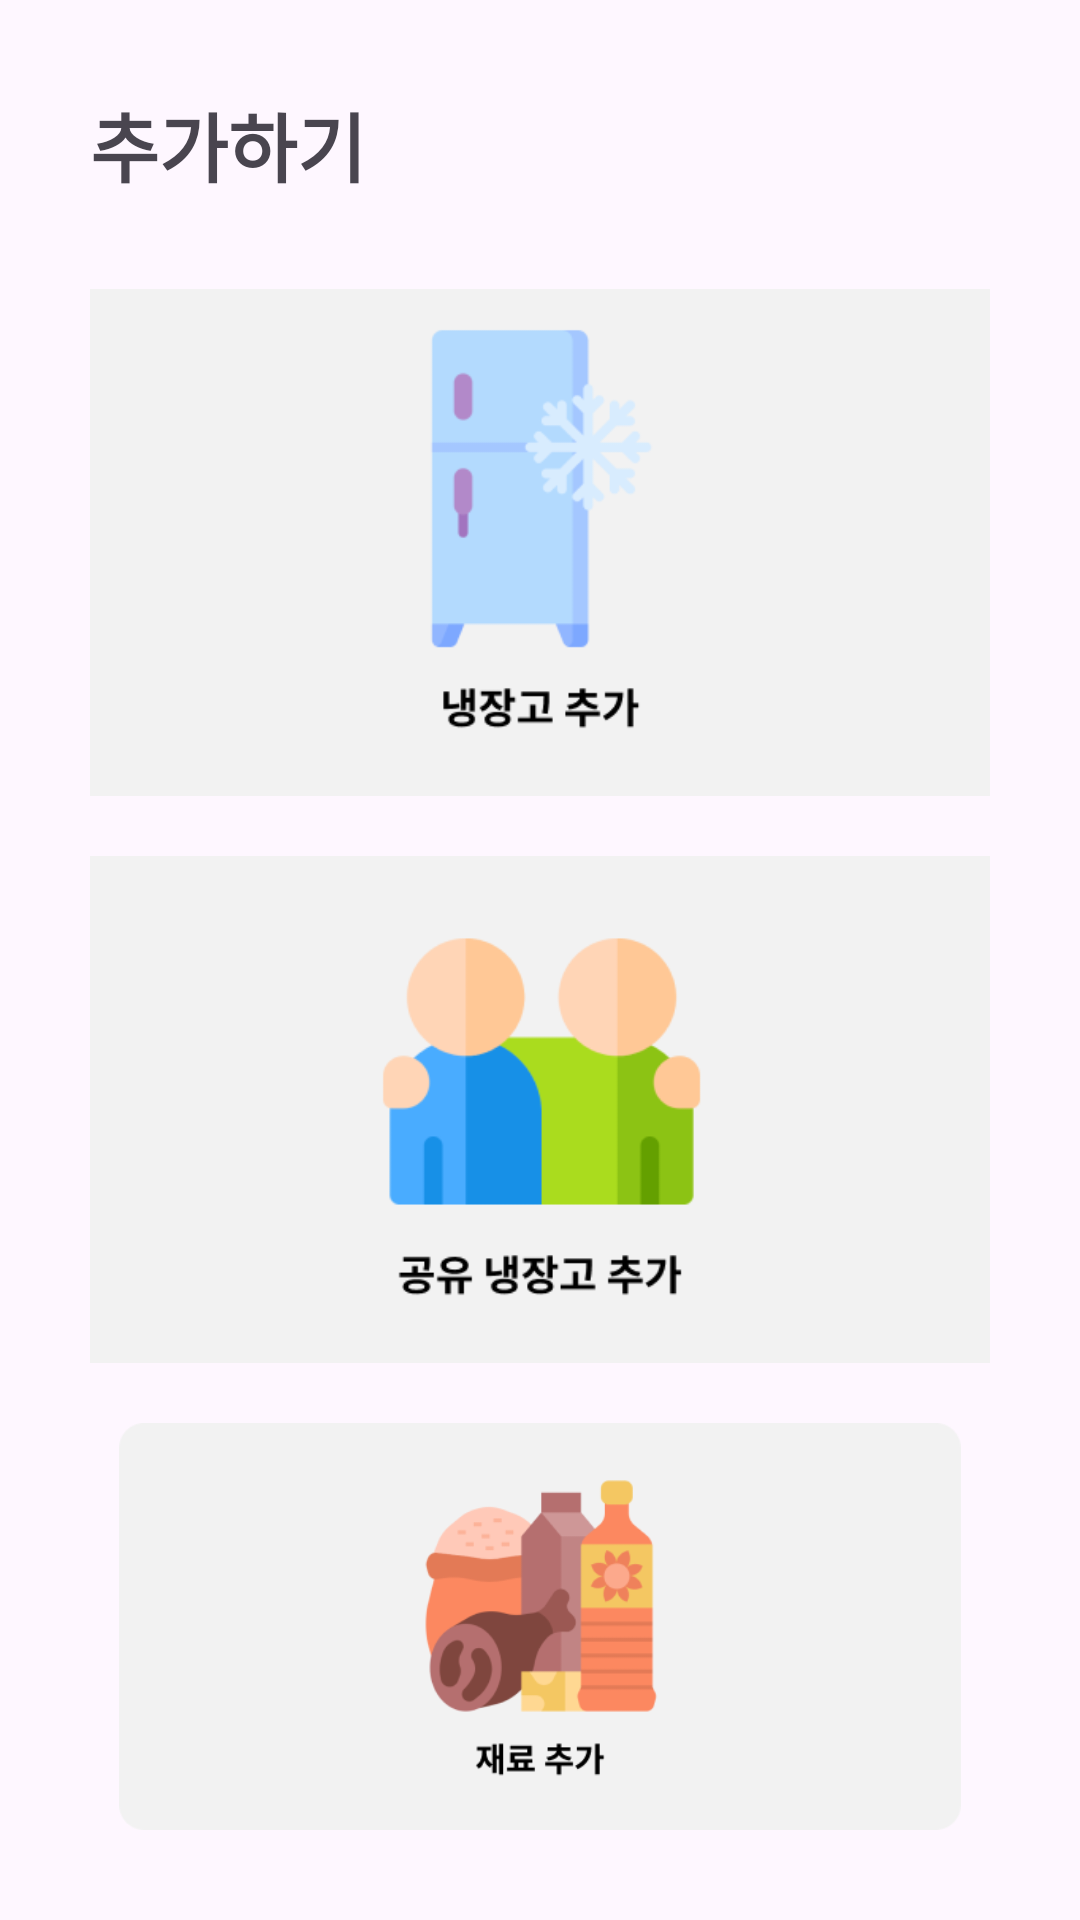

Here is an Android app screen rendered from its layout file. Give the layout XML and the strings, colors and styles it references.
<!-- AndroidManifest.xml: application theme Theme.example -->
<!-- res/layout/fragment_add.xml -->
<?xml version="1.0" encoding="utf-8"?>
<FrameLayout xmlns:android="http://schemas.android.com/apk/res/android"
    xmlns:tools="http://schemas.android.com/tools"
    android:layout_width="match_parent"
    android:layout_height="match_parent"
    tools:context=".AddFragment">

    <LinearLayout
        android:layout_width="wrap_content"
        android:layout_height="wrap_content"
        android:orientation="vertical"
        android:layout_margin="30dp">

        <TextView
            android:layout_width="wrap_content"
            android:layout_height="wrap_content"
            android:textStyle="bold"
            android:textSize="25dp"
            android:text="추가하기"
            android:layout_marginBottom="10dp"
        />

        <ImageButton
            android:id="@+id/add_ref"
            android:layout_width="350dp"
            android:layout_height="wrap_content"
            android:layout_gravity="center_horizontal"
            android:layout_marginTop="20dp"
            android:adjustViewBounds="true"
            android:background="@android:color/transparent"
            android:contentDescription="user profile photo"
            android:scaleType="fitCenter"
            android:src="@drawable/add_ref" />

        <ImageButton
            android:id="@+id/add_share"
            android:layout_width="350dp"
            android:layout_height="wrap_content"
            android:layout_gravity="center_horizontal"
            android:layout_marginTop="20dp"
            android:adjustViewBounds="true"
            android:background="@android:color/transparent"
            android:contentDescription="user profile photo"
            android:scaleType="fitCenter"
            android:src="@drawable/add_share" />

        <ImageButton
            android:id="@+id/add_food"
            android:layout_width="350dp"
            android:layout_height="wrap_content"
            android:layout_gravity="center_horizontal"
            android:layout_marginTop="20dp"
            android:adjustViewBounds="true"
            android:background="@android:color/transparent"
            android:contentDescription="user profile photo"
            android:scaleType="fitCenter"
            android:src="@drawable/add_food" />

    </LinearLayout>

</FrameLayout>
<!-- resources referenced by this layout -->
<resources>
  <!-- drawable add_food: png bitmap (drawable, 14051 bytes) -->
  <!-- drawable add_ref: png bitmap (drawable, 8362 bytes) -->
  <!-- drawable add_share: png bitmap (drawable, 10794 bytes) -->
  <style name="Theme.example" parent="Base.Theme.example" />
  <style name="Base.Theme.example" parent="Theme.Material3.DayNight.NoActionBar">
          
          
      </style>
</resources>
